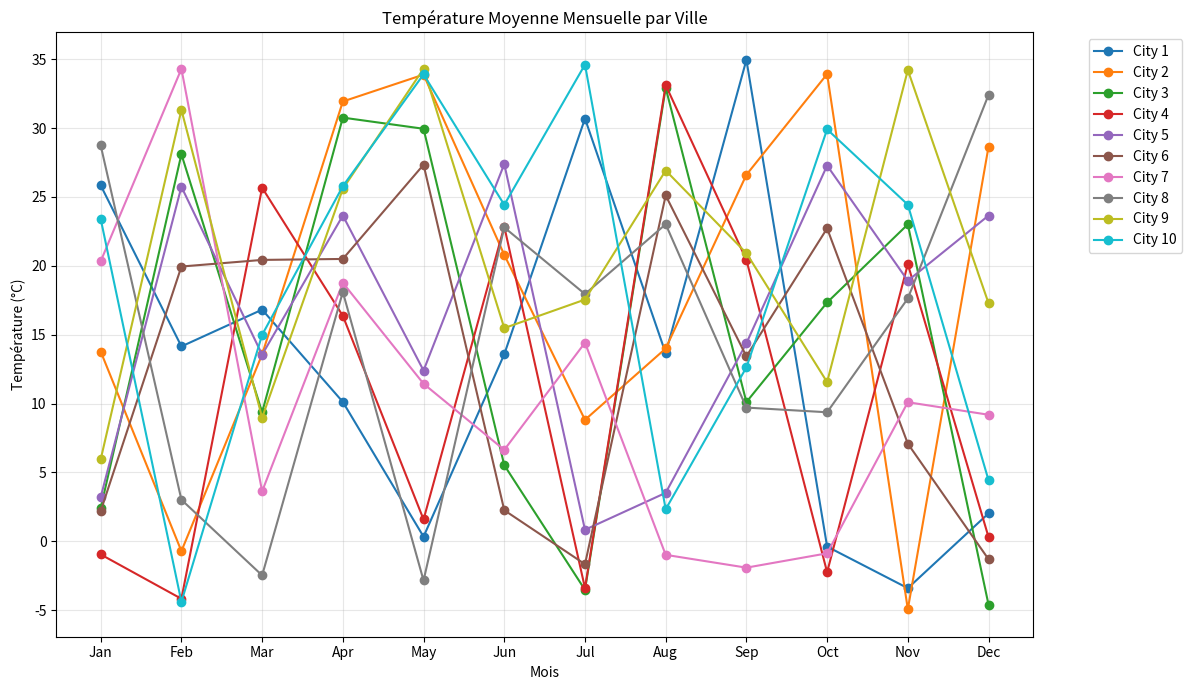

Recreate this plot in Python.
# Importer les bibliothèques nécessaires
import pandas as pd
import numpy as np
import matplotlib.pyplot as plt
%matplotlib inline

# Générer des données synthétiques pour 10 villes et 12 mois
cities = [f'City {i+1}' for i in range(10)]
months = ['Jan', 'Feb', 'Mar', 'Apr', 'May', 'Jun', 'Jul', 'Aug', 'Sep', 'Oct', 'Nov', 'Dec']
# Temperatures shape: (10 villes, 12 mois)
temperatures = np.random.uniform(-5, 35, size=(10, 12))
temperatures = np.round(temperatures, 2)
# DataFrame avec villes en index et mois en colonnes
temp_df = pd.DataFrame(temperatures, index=cities, columns=months)
temp_df

# Calculer la température moyenne annuelle pour chaque ville (moyenne des 12 mois)
city_means = temp_df.mean(axis=1)
print('Température moyenne annuelle par ville :')
print(city_means.round(2))

# Identifier la ville ayant la moyenne la plus élevée et la plus basse
city_max = city_means.idxmax()
city_min = city_means.idxmin()
print()
print(f"Ville avec la température moyenne annuelle la plus élevée : {city_max} ({city_means[city_max]:.2f} °C)")
print(f"Ville avec la température moyenne annuelle la plus basse : {city_min} ({city_means[city_min]:.2f} °C)")

# Calculer la température moyenne par mois à travers toutes les villes
month_means = temp_df.mean(axis=0)
print()
print('Température moyenne par mois (toutes villes) :')
print(month_means.round(2))

# Tracer une courbe pour chaque ville afin de comparer les tendances mensuelles
plt.figure(figsize=(12, 7))
for city in temp_df.index:
    plt.plot(months, temp_df.loc[city], marker='o', label=city)

plt.title('Température Moyenne Mensuelle par Ville')
plt.xlabel('Mois')
plt.ylabel('Température (°C)')
plt.grid(alpha=0.3)
plt.legend(bbox_to_anchor=(1.05, 1), loc='upper left')
plt.tight_layout()
plt.show()

# Résumé automatique basé sur les calculs ci-dessus
summary = (f"La ville avec la température moyenne annuelle la plus élevée est {city_max} ({city_means[city_max]:.2f} °C). ",
           f"La ville avec la température moyenne annuelle la plus basse est {city_min} ({city_means[city_min]:.2f} °C).")
print(summary)
